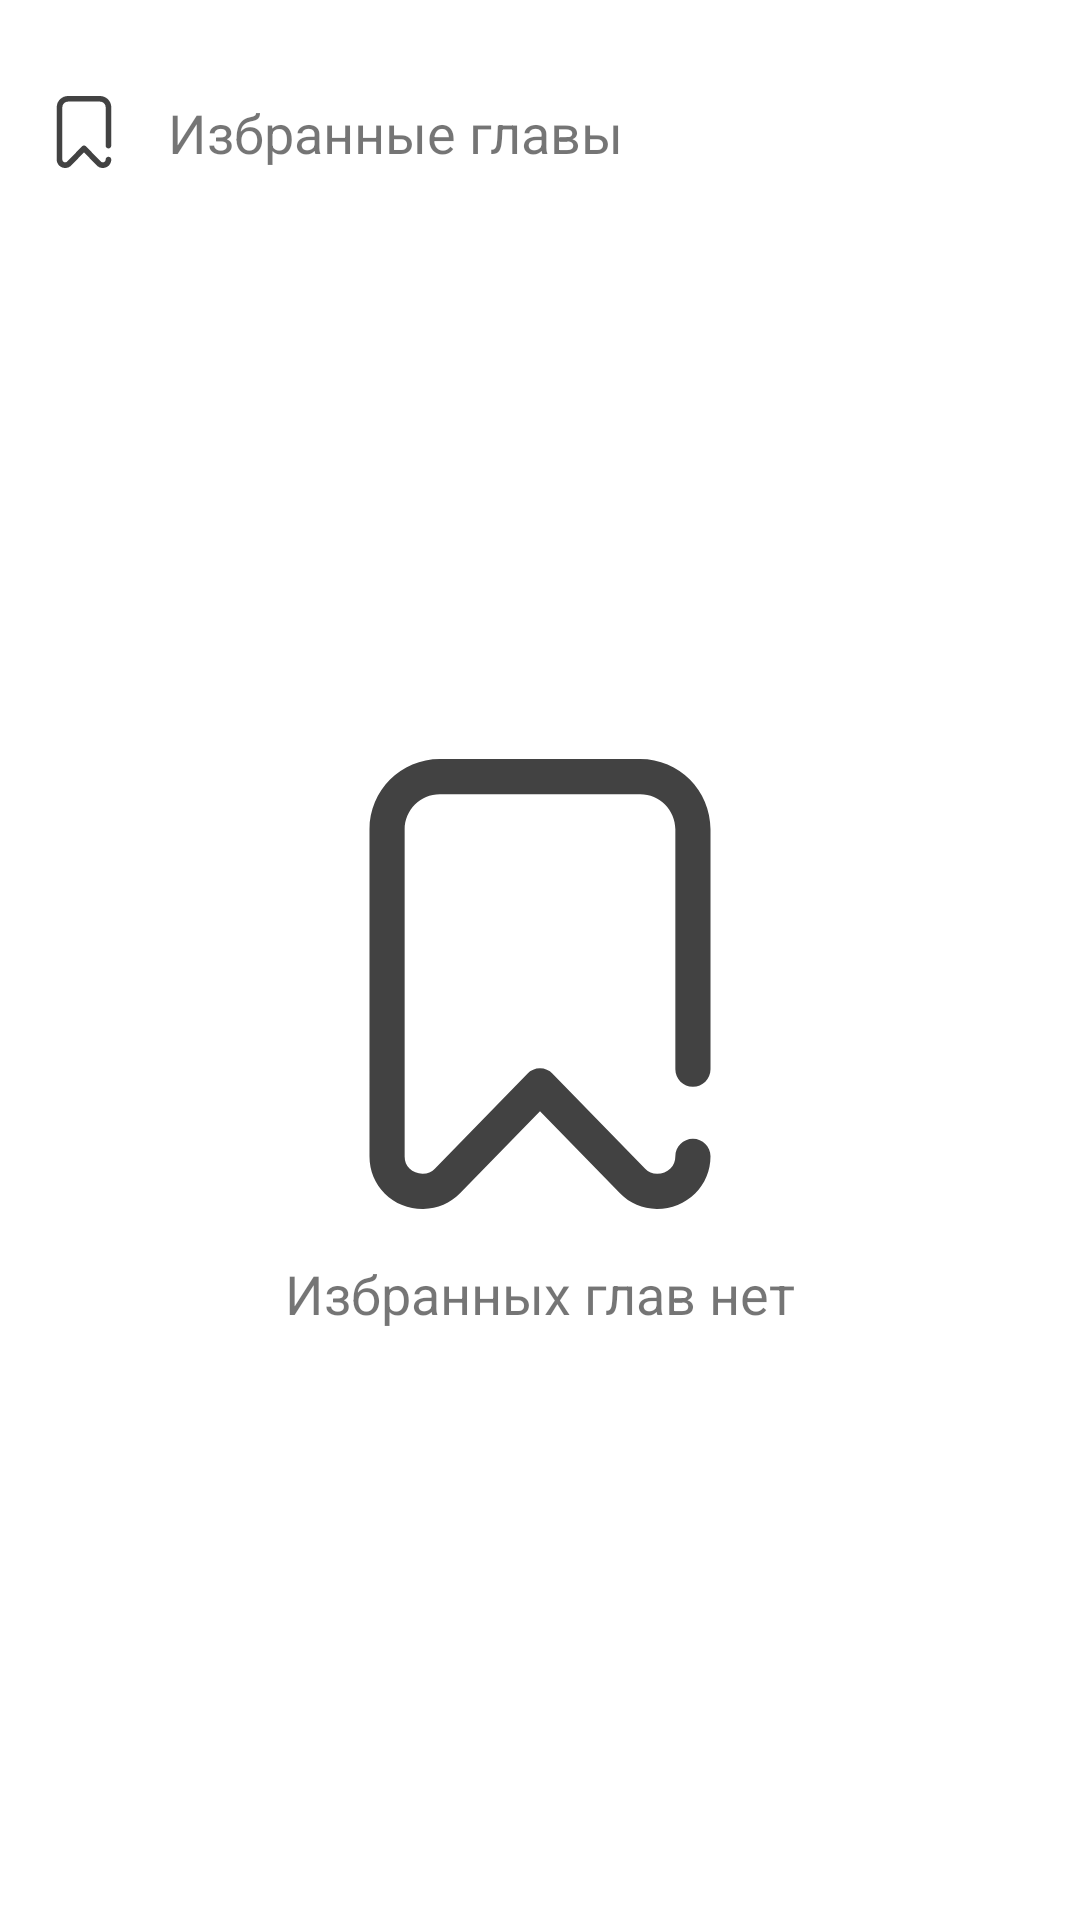

Reconstruct the res/layout file that produces this screen, plus the resources it refers to.
<!-- AndroidManifest.xml: application theme AppTheme -->
<!-- res/layout/bottom_sheet_main_content_bookmarks.xml -->
<?xml version="1.0" encoding="utf-8"?>
<layout xmlns:android="http://schemas.android.com/apk/res/android"
    xmlns:app="http://schemas.android.com/apk/res-auto">

    <data>

    </data>

    <androidx.appcompat.widget.LinearLayoutCompat
        android:layout_width="match_parent"
        android:layout_height="match_parent"
        android:background="@drawable/rounded_bottom_sheet"
        android:minHeight="1500dp"
        android:orientation="vertical">

        <androidx.appcompat.widget.AppCompatTextView
            android:id="@+id/tvDescriptionMainChapters"
            android:layout_width="match_parent"
            android:layout_height="wrap_content"
            android:drawablePadding="16dp"
            android:gravity="center_vertical"
            android:padding="16dp"
            android:text="@string/action_bookmark_list"
            android:textSize="18sp"
            app:drawableStartCompat="@drawable/ic_bookmarks" />

        <androidx.appcompat.widget.LinearLayoutCompat
            android:id="@+id/llBookmarkListIsEmpty"
            android:layout_width="match_parent"
            android:layout_height="match_parent"
            android:gravity="center"
            android:minHeight="1500dp"
            android:orientation="vertical">

            <androidx.appcompat.widget.AppCompatImageView
                android:layout_width="150dp"
                android:layout_height="150dp"
                android:src="@drawable/ic_bookmarks_big" />

            <androidx.appcompat.widget.AppCompatTextView
                android:layout_width="match_parent"
                android:layout_height="wrap_content"
                android:gravity="center"
                android:padding="16dp"
                android:text="@string/action_bookmarks_empty"
                android:textSize="18sp" />
        </androidx.appcompat.widget.LinearLayoutCompat>

        <androidx.recyclerview.widget.RecyclerView
            android:id="@+id/rvMainBookmarks"
            android:layout_width="match_parent"
            android:layout_height="match_parent"
            android:scrollbarThumbVertical="@drawable/thumb_line_background"
            android:scrollbars="vertical" />
    </androidx.appcompat.widget.LinearLayoutCompat>
</layout>
<!-- resources referenced by this layout -->
<resources>
  <!-- drawable ic_bookmarks (drawable) -->
  <vector xmlns:android="http://schemas.android.com/apk/res/android"
      android:width="24dp"
      android:height="24dp"
      android:viewportWidth="512"
      android:viewportHeight="512">
      <path
          android:fillColor="#424242"
          android:pathData="M429.998,431.996c-11.046,0 -20,8.954 -20,20c0,5.576 -1.889,10.268 -5.615,13.947c-3.91,3.861 -9.583,6.098 -15.132,6.054c-5.475,-0.07 -9.919,-1.935 -13.587,-5.705L270.333,358.048c-3.765,-3.869 -8.935,-6.052 -14.333,-6.052s-10.568,2.183 -14.333,6.052L136.335,466.292c-3.641,3.742 -8.118,5.608 -13.686,5.706c-5.61,0.115 -11.257,-2.12 -15.14,-5.936c-3.655,-3.591 -5.508,-8.206 -5.508,-13.718V79.999c0,-22.056 17.944,-40 40,-40h227.997c22.056,0 40,17.944 40,40v272.997c0,11.046 8.954,20 20,20c11.046,0 20,-8.954 20,-20V79.999C449.997,35.888 414.11,0 369.998,0H142.001C97.889,0 62.002,35.888 62.002,79.999v372.345c0,16.174 6.206,31.179 17.474,42.25C90.77,505.69 106.32,512 122.288,512c0.355,0 0.711,-0.003 1.066,-0.009c16.191,-0.285 30.592,-6.441 41.648,-17.804L256,400.673l90.998,93.514c11.136,11.444 25.572,17.601 41.747,17.806c16.236,0.167 32.215,-6.204 43.742,-17.588c11.292,-11.149 17.51,-26.211 17.51,-42.409C449.998,440.95 441.044,431.996 429.998,431.996z" />
  </vector>
  <!-- drawable rounded_bottom_sheet (drawable) -->
  <?xml version="1.0" encoding="utf-8"?>
  <shape xmlns:android="http://schemas.android.com/apk/res/android"
      android:shape="rectangle">
      <corners
          android:topLeftRadius="25dp"
          android:topRightRadius="25dp" />
      <padding android:top="16dp" />
      <solid android:color="@color/mainBackgroundColor" />
  </shape>
  <!-- drawable thumb_line_background (drawable) -->
  <?xml version="1.0" encoding="utf-8"?>
  <shape xmlns:android="http://schemas.android.com/apk/res/android">
      <corners
          android:bottomLeftRadius="50dp"
          android:bottomRightRadius="0dp"
          android:topLeftRadius="50dp"
          android:topRightRadius="50dp" />
  
      <size
          android:width="1.5dp"
          android:height="1.5dp" />
      <padding
          android:paddingLeft="3dp"
          android:paddingRight="3dp" />
      <solid android:color="@color/colorAccent" />
  </shape>
  <string name="action_bookmark_list">Избранные главы</string>
  <string name="action_bookmarks_empty">Избранных глав нет</string>
  <style name="AppTheme" parent="Theme.AppCompat.DayNight.NoActionBar">
          <item name="colorPrimary">@color/colorPrimary</item>
          <item name="colorPrimaryDark">@color/colorPrimaryDark</item>
          <item name="fontFamily">@font/medium</item>
          <item name="colorAccent">@color/colorAccent</item>
          <item name="bottomSheetDialogTheme">@style/CustomBottomSheetDialog</item>
          <item name="android:windowBackground">@color/mainBackgroundColor</item>
      </style>
  <color name="mainBackgroundColor">#FFFFFF</color>
  <color name="colorAccent">#E57373</color>
  <color name="colorPrimary">#0288D1</color>
  <color name="colorPrimaryDark">#0288D1</color>
  <style name="CustomBottomSheetDialog" parent="@style/ThemeOverlay.MaterialComponents.BottomSheetDialog">
          <item name="bottomSheetStyle">@style/CustomShapeAppearanceBottomSheetDialog</item>
      </style>
  <style name="CustomShapeAppearanceBottomSheetDialog" parent="">
          <item name="behavior_peekHeight">1500dp</item>
          <item name="cornerFamily">rounded</item>
          <item name="cornerSizeTopRight">25dp</item>
          <item name="cornerSizeTopLeft">25dp</item>
          <item name="cornerSizeBottomRight">0dp</item>
          <item name="cornerSizeBottomLeft">0dp</item>
      </style>
</resources>
